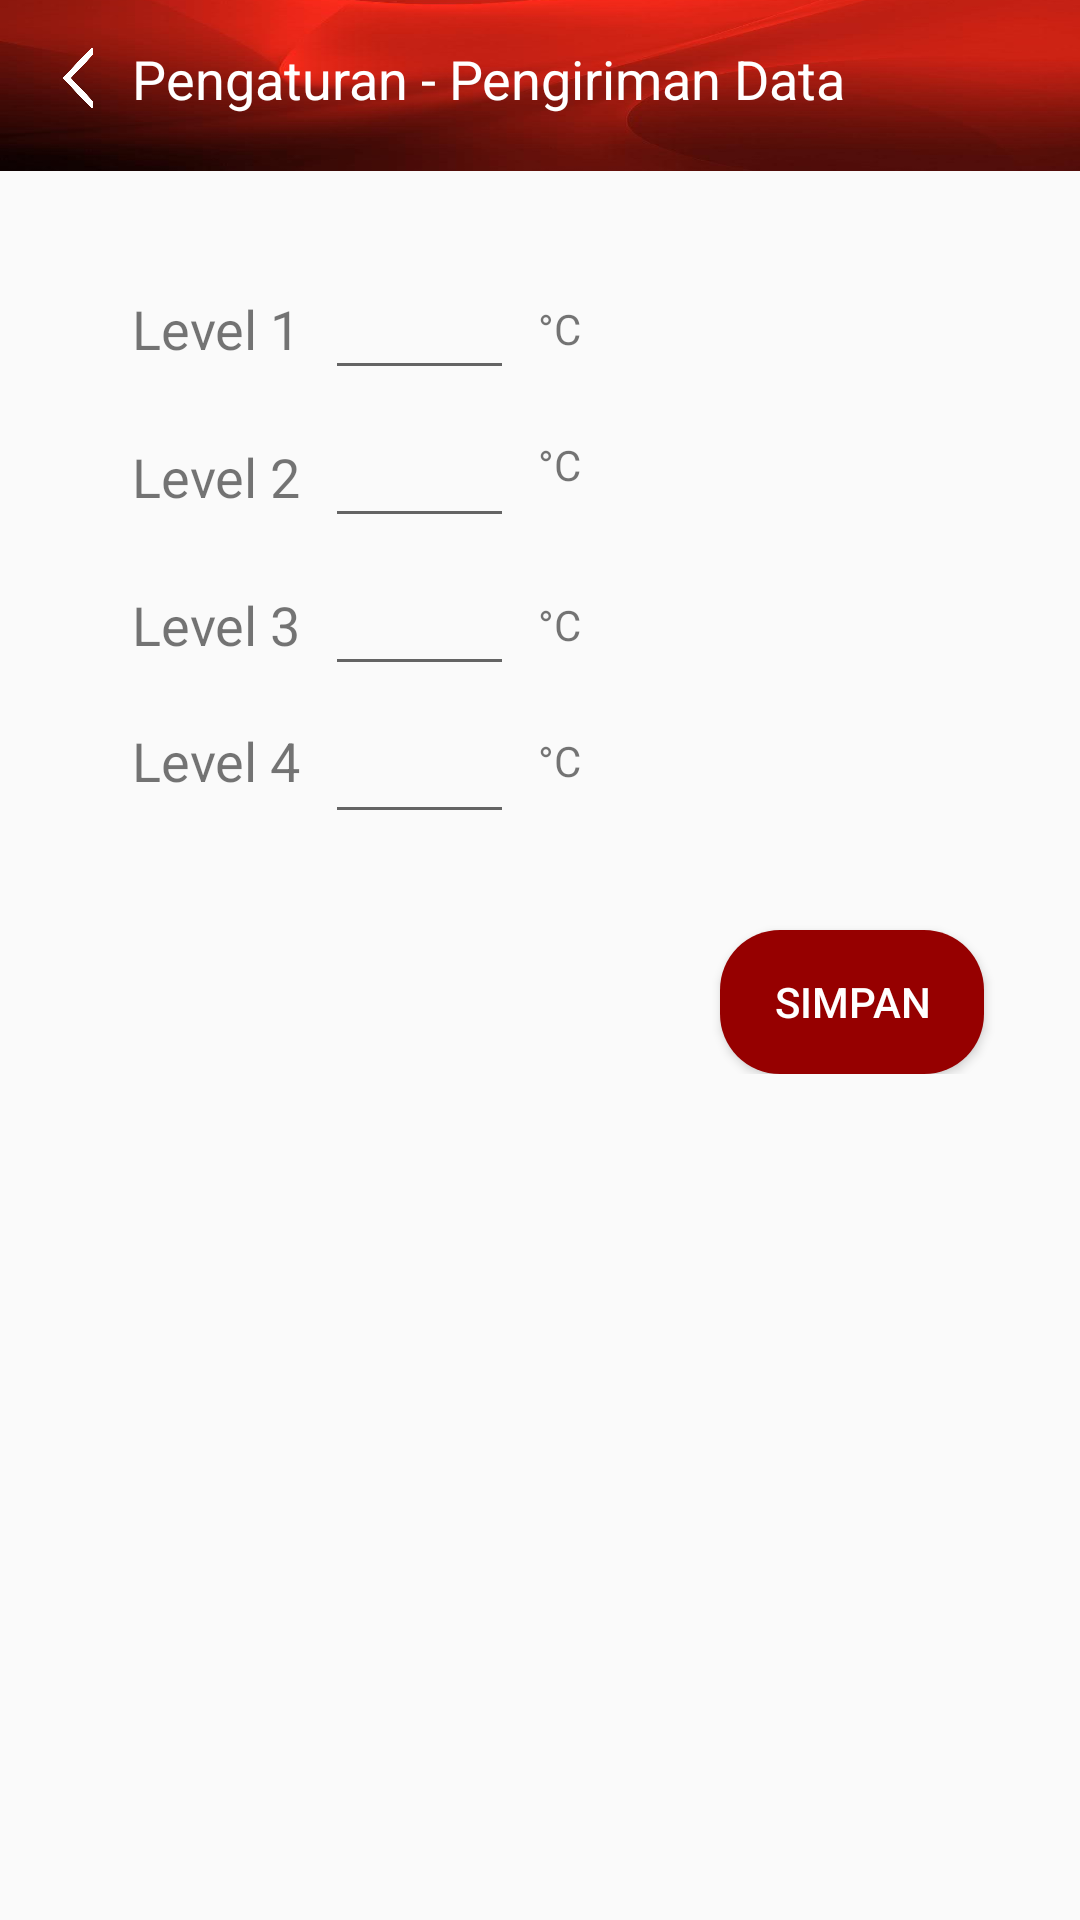

Produce the Android XML layout that renders to this screen, including the resource entries it uses.
<!-- AndroidManifest.xml: application theme AppTheme -->
<!-- res/layout/activity_setting_kipas.xml -->
<?xml version="1.0" encoding="utf-8"?>
<ScrollView xmlns:android="http://schemas.android.com/apk/res/android"
    xmlns:app="http://schemas.android.com/apk/res-auto"
    xmlns:tools="http://schemas.android.com/tools"
    android:layout_width="match_parent"
    android:layout_height="match_parent"
    tools:context=".Fragments.settings.SettingDataKirimActivity">

    <androidx.constraintlayout.widget.ConstraintLayout
        android:layout_width="match_parent"
        android:layout_height="match_parent">

        <ImageView
            android:id="@+id/imageView"
            android:layout_width="match_parent"
            android:layout_height="75dp"
            android:background="@drawable/bg_red"
            app:layout_constraintBottom_toBottomOf="@+id/textView3"
            app:layout_constraintTop_toTopOf="parent" />

        <ImageView
            android:id="@+id/btn_back_tambah_kematian"
            android:layout_width="20dp"
            android:layout_height="20dp"
            android:layout_marginStart="16dp"
            android:layout_marginTop="16dp"
            android:background="@drawable/previous"
            app:layout_constraintStart_toStartOf="parent"
            app:layout_constraintTop_toTopOf="parent" />

        <TextView
            android:id="@+id/textView3"
            android:layout_width="wrap_content"
            android:layout_height="wrap_content"
            android:layout_marginStart="8dp"
            android:text="Pengaturan - Pengiriman Data"
            android:textColor="@color/whiteColor"
            android:textSize="18sp"
            app:layout_constraintBottom_toBottomOf="@+id/btn_back_tambah_kematian"
            app:layout_constraintStart_toEndOf="@+id/btn_back_tambah_kematian"
            app:layout_constraintTop_toTopOf="@+id/btn_back_tambah_kematian" />

        <TextView
            android:id="@+id/textView4"
            android:layout_width="wrap_content"
            android:layout_height="wrap_content"
            android:text="Level 1"
            android:textSize="18sp"
            app:layout_constraintBottom_toBottomOf="@+id/edt_level1"
            app:layout_constraintStart_toStartOf="@+id/textView3"
            app:layout_constraintTop_toTopOf="@+id/edt_level1" />

        <EditText
            android:id="@+id/edt_level1"
            android:layout_width="wrap_content"
            android:layout_height="wrap_content"
            android:layout_marginStart="8dp"
            android:layout_marginTop="32dp"
            android:ems="3"
            android:inputType="numberDecimal"
            android:textAlignment="textEnd"
            app:layout_constraintStart_toEndOf="@+id/textView6"
            app:layout_constraintTop_toBottomOf="@+id/imageView" />

        <TextView
            android:id="@+id/textView5"
            android:layout_width="wrap_content"
            android:layout_height="wrap_content"
            android:text="Level 2"
            android:textSize="18sp"
            app:layout_constraintBottom_toBottomOf="@+id/edt_level2"
            app:layout_constraintStart_toStartOf="@+id/textView4"
            app:layout_constraintTop_toTopOf="@+id/edt_level2" />

        <EditText
            android:id="@+id/edt_level2"
            android:layout_width="wrap_content"
            android:layout_height="wrap_content"
            android:layout_marginTop="8dp"
            android:ems="3"
            android:inputType="numberDecimal"
            android:textAlignment="textEnd"
            app:layout_constraintStart_toStartOf="@+id/edt_level1"
            app:layout_constraintTop_toBottomOf="@+id/edt_level1" />

        <TextView
            android:id="@+id/textView6"
            android:layout_width="wrap_content"
            android:layout_height="wrap_content"
            android:text="Level 3"
            android:textSize="18sp"
            app:layout_constraintBottom_toBottomOf="@+id/edt_level3"
            app:layout_constraintStart_toStartOf="@+id/textView4"
            app:layout_constraintTop_toTopOf="@+id/edt_level3" />

        <EditText
            android:id="@+id/edt_level3"
            android:layout_width="wrap_content"
            android:layout_height="wrap_content"
            android:layout_marginTop="8dp"
            android:ems="3"
            android:inputType="numberDecimal"
            android:textAlignment="textEnd"
            app:layout_constraintStart_toStartOf="@+id/edt_level2"
            app:layout_constraintTop_toBottomOf="@+id/edt_level2" />

        <TextView
            android:id="@+id/textView13"
            android:layout_width="wrap_content"
            android:layout_height="wrap_content"
            android:text="Level 4"
            android:textSize="18sp"
            app:layout_constraintBottom_toBottomOf="@+id/edt_level4"
            app:layout_constraintStart_toStartOf="@+id/textView6"
            app:layout_constraintTop_toBottomOf="@+id/edt_level3" />

        <EditText
            android:id="@+id/edt_level4"
            android:layout_width="wrap_content"
            android:layout_height="wrap_content"
            android:layout_marginTop="8dp"
            android:ems="3"
            android:inputType="numberDecimal"
            android:textAlignment="textEnd"
            app:layout_constraintStart_toStartOf="@+id/edt_level3"
            app:layout_constraintTop_toBottomOf="@+id/edt_level3" />

        <TextView
            android:id="@+id/tv_jumlah_hari"
            android:layout_width="wrap_content"
            android:layout_height="wrap_content"
            android:layout_marginStart="8dp"
            android:text="°C"
            app:layout_constraintBottom_toBottomOf="@+id/edt_level4"
            app:layout_constraintStart_toEndOf="@+id/edt_level4"
            app:layout_constraintTop_toBottomOf="@+id/edt_level3" />

        <TextView
            android:id="@+id/textView14"
            android:layout_width="wrap_content"
            android:layout_height="wrap_content"
            android:layout_marginStart="8dp"
            android:text="°C"
            app:layout_constraintBottom_toBottomOf="@+id/edt_level3"
            app:layout_constraintStart_toEndOf="@+id/edt_level3"
            app:layout_constraintTop_toTopOf="@+id/edt_level3" />

        <TextView
            android:id="@+id/tv_tanggal_kematian"
            android:layout_width="wrap_content"
            android:layout_height="wrap_content"
            android:layout_marginStart="8dp"
            android:text="°C"
            app:layout_constraintBottom_toBottomOf="@+id/edt_level1"
            app:layout_constraintStart_toEndOf="@+id/edt_level1"
            app:layout_constraintTop_toTopOf="@+id/edt_level1" />

        <TextView
            android:id="@+id/textView8"
            android:layout_width="wrap_content"
            android:layout_height="wrap_content"
            android:layout_marginStart="8dp"
            android:text="°C"
            app:layout_constraintBottom_toBottomOf="@+id/edt_level2"
            app:layout_constraintStart_toEndOf="@+id/edt_level2"
            app:layout_constraintTop_toBottomOf="@+id/edt_level1" />

        <Button
            android:id="@+id/btn_kematian_simpan"
            android:layout_width="wrap_content"
            android:layout_height="wrap_content"
            android:layout_marginTop="32dp"
            android:layout_marginEnd="32dp"
            android:background="@drawable/tombol_bulat"
            android:text="Simpan"
            android:textColor="@color/whiteColor"
            app:layout_constraintEnd_toEndOf="parent"
            app:layout_constraintTop_toBottomOf="@+id/edt_level4" />

    </androidx.constraintlayout.widget.ConstraintLayout>
</ScrollView>
<!-- resources referenced by this layout -->
<resources>
  <color name="whiteColor">#FFFFFF</color>
  <!-- drawable bg_red: jpg bitmap (drawable, 13561 bytes) -->
  <!-- drawable previous: png bitmap (drawable, 6148 bytes) -->
  <!-- drawable tombol_bulat (drawable) -->
  <?xml version="1.0" encoding="utf-8"?>
  <shape xmlns:android="http://schemas.android.com/apk/res/android">
      <corners android:radius="20dp"/>
      <solid android:color="#960000"/>
  
  </shape>
  <style name="AppTheme" parent="Theme.AppCompat.Light.NoActionBar">
          
          <item name="colorPrimary">@color/colorPrimary</item>
          <item name="colorPrimaryDark">@color/colorPrimaryDark</item>
          <item name="colorAccent">@color/colorAccent</item>
      </style>
  <color name="colorPrimary">#960000</color>
  <color name="colorPrimaryDark">#960000</color>
  <color name="colorAccent">#960000</color>
</resources>
